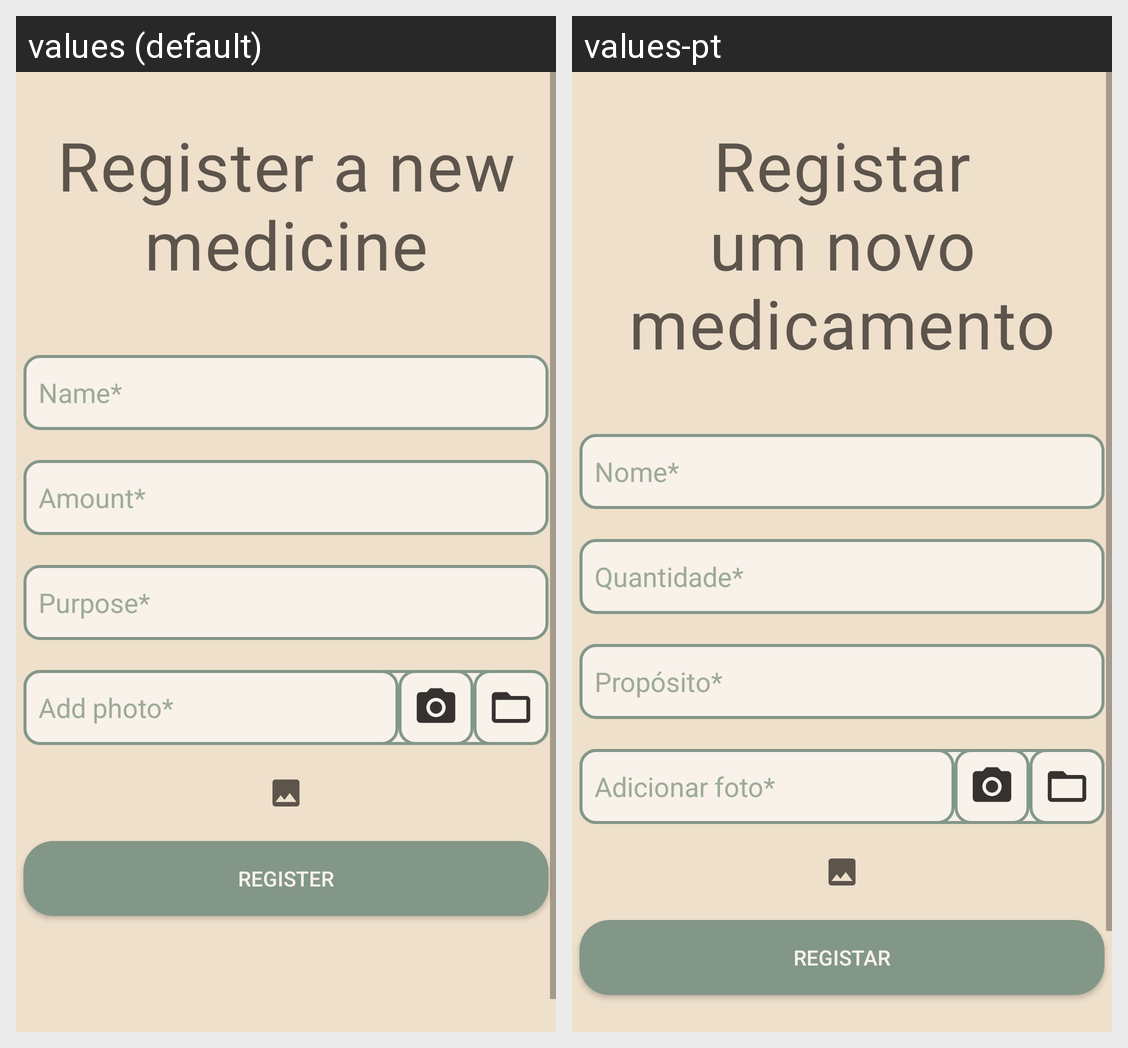

Locale-by-locale string values for the Android screen shown in this grid:
Android screen res/layout/activity_add_medicine.xml rendered under 2 locales, left to right: values (default), values-pt. Device: Nexus 5 (rendered at 1080×1920; each locale shown at half size, 540×960, under a caption strip naming it); theme Theme.MyApplication.
Strings drawn on this screen, with the default value and each locale's value (text and hints the layout hard-codes, and strings that could not be matched under every locale, appear in the picture but are not listed):

register_a_new_medicine
  values: Register a new medicine
  values-pt: Registar um novo medicamento

name_field
  values: Name*
  values-pt: Nome*

amount_field
  values: Amount*
  values-pt: Quantidade*

purpose_field
  values: Purpose*
  values-pt: Propósito*

photo_field
  values: Add photo*
  values-pt: Adicionar foto*

register
  values: Register
  values-pt: Registar
